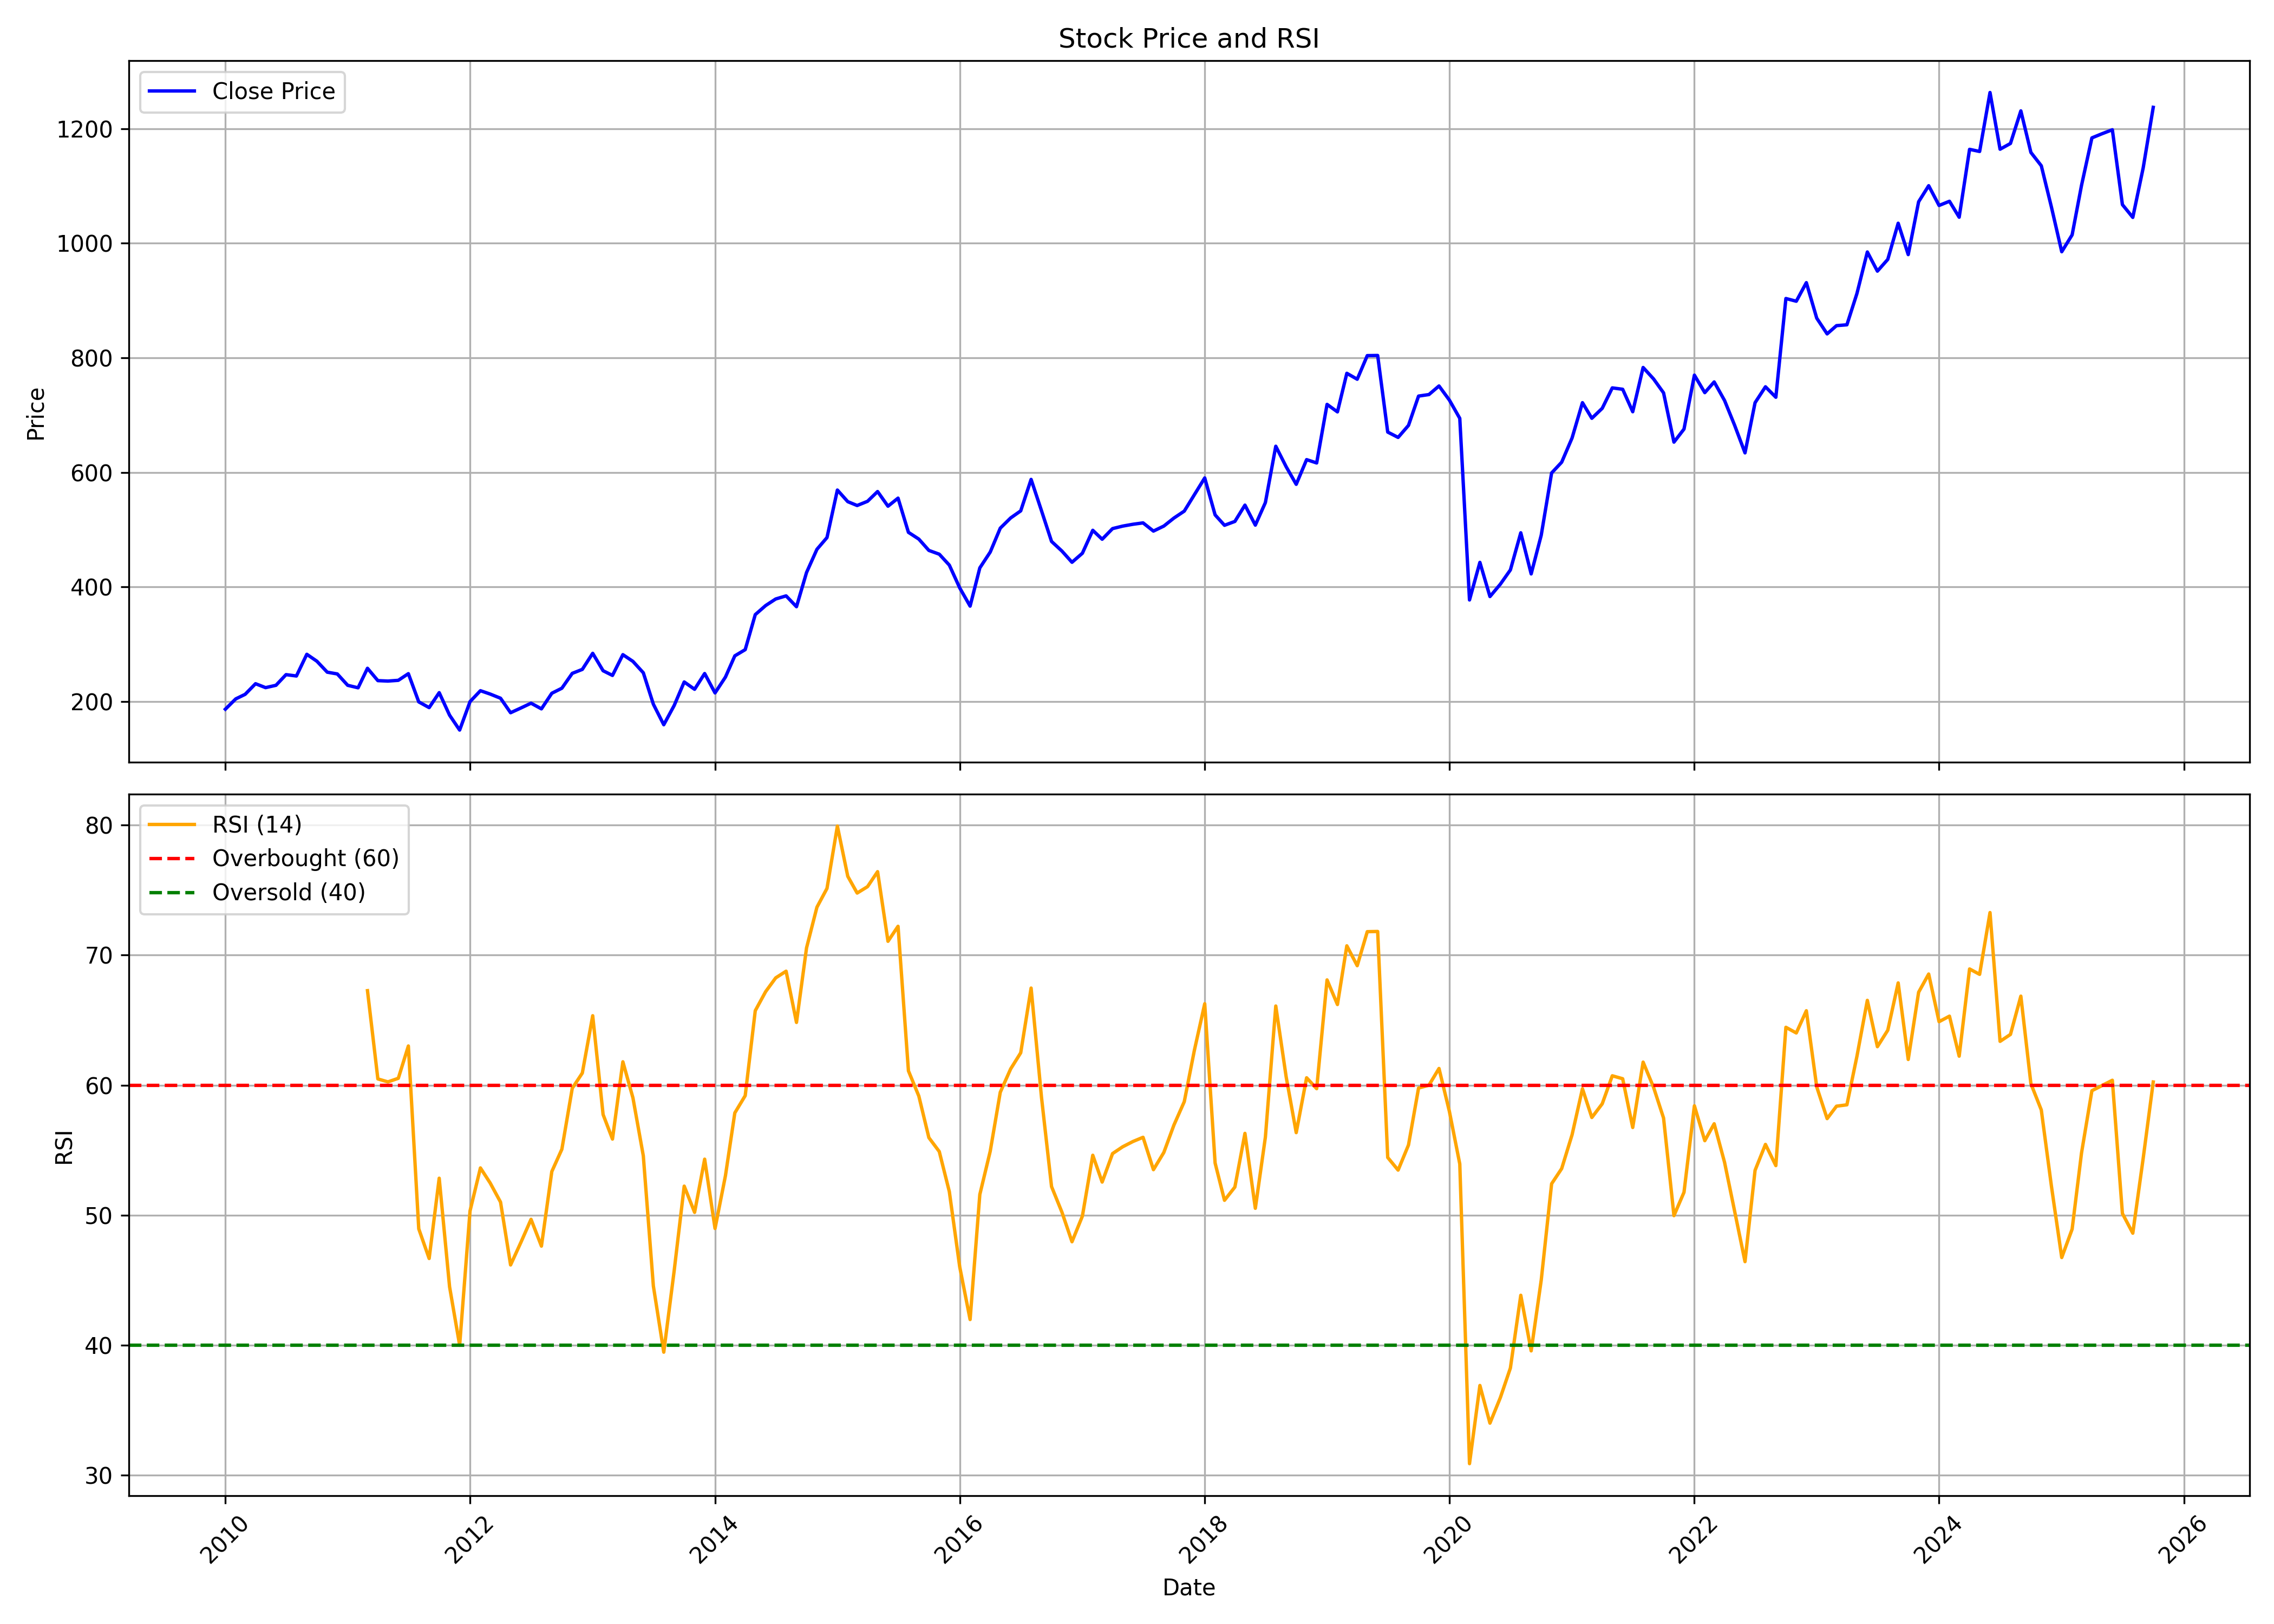

The file beside this chart, header and first rows:
, date, symbol, open, high, low, close, volume, rsi
0, 2010-01-01, AXISBANK, 180.1, 214.4, 175.7, 186.7, 179299280, 
1, 2010-02-01, AXISBANK, 186.8, 207, 181.2, 204.7, 186327820, 
2, 2010-03-01, AXISBANK, 204.7, 221.2, 190.3, 212.7, 176446750, 
3, 2010-04-01, AXISBANK, 212.7, 234.3, 205.4, 231.2, 184611970, 
4, 2010-05-01, AXISBANK, 230.9, 240.3, 208.9, 224.4, 204653745, 
5, 2010-06-01, AXISBANK, 227.1, 235, 214.9, 228.5, 153944340, 
6, 2010-07-01, AXISBANK, 228.4, 256.9, 223.4, 247.1, 146941360, 
7, 2010-08-01, AXISBANK, 248.3, 254.8, 211.5, 244.7, 117892230, 
8, 2010-09-01, AXISBANK, 244.7, 291, 244.7, 282.6, 142794045, 
9, 2010-10-01, AXISBANK, 282.8, 295.8, 262.4, 270.5, 139575320, 
10, 2010-11-01, AXISBANK, 273.8, 291.3, 238.5, 251.4, 143190450, 
11, 2010-12-01, AXISBANK, 251.9, 268.7, 226.1, 248.3, 174887130, 
12, 2011-01-01, AXISBANK, 251, 253.2, 219.8, 228.4, 212466015, 
13, 2011-02-01, AXISBANK, 230.5, 248.1, 211.5, 224.1, 149813455, 
14, 2011-03-01, AXISBANK, 227.1, 265.5, 226.8, 258.2, 155434450, 67.27
15, 2011-04-01, AXISBANK, 259.4, 268.6, 233.6, 236.6, 149568770, 60.48
16, 2011-05-01, AXISBANK, 238.7, 238.7, 216.1, 235.8, 180681455, 60.25
17, 2011-06-01, AXISBANK, 235.8, 242, 220.9, 237.1, 144122175, 60.52
18, 2011-07-01, AXISBANK, 244.4, 249.6, 229.1, 248.8, 139493655, 63.01
19, 2011-08-01, AXISBANK, 250.9, 254.4, 184.5, 199.5, 221218710, 48.94
20, 2011-09-01, AXISBANK, 199.5, 215.9, 188, 189.5, 234967495, 46.66
21, 2011-10-01, AXISBANK, 186.5, 222.1, 175.8, 215.6, 221009410, 52.84
22, 2011-11-01, AXISBANK, 213.9, 215.1, 171.3, 176.3, 216967660, 44.48
23, 2011-12-01, AXISBANK, 183.2, 195.7, 149.4, 150.3, 266235405, 39.99
24, 2012-01-01, AXISBANK, 150.7, 202.4, 145.8, 199.9, 306643535, 50.32
25, 2012-02-01, AXISBANK, 199.8, 243.4, 195.9, 219, 252982635, 53.63
26, 2012-03-01, AXISBANK, 218.5, 238.8, 203.7, 213.2, 246993345, 52.47
27, 2012-04-01, AXISBANK, 209.4, 228.1, 200.2, 205.9, 175376080, 51
28, 2012-05-01, AXISBANK, 205.9, 209.7, 171.5, 180.6, 238014825, 46.16
29, 2012-06-01, AXISBANK, 180.4, 199.4, 175.6, 188.9, 225304875, 47.92
30, 2012-07-01, AXISBANK, 192.9, 204.3, 187.3, 197.2, 231899125, 49.67
31, 2012-08-01, AXISBANK, 196.5, 211.9, 186.7, 187.3, 195474615, 47.61
32, 2012-09-01, AXISBANK, 188.5, 221.8, 175.1, 214.6, 318663950, 53.35
33, 2012-10-01, AXISBANK, 214.6, 235.4, 190.5, 223.4, 238462985, 55.07
34, 2012-11-01, AXISBANK, 223.4, 250.2, 222.3, 249.3, 145789265, 59.76
35, 2012-12-01, AXISBANK, 248.2, 260.5, 246.4, 256.2, 142555580, 60.93
36, 2013-01-01, AXISBANK, 258.7, 286.4, 253.7, 284.3, 239668225, 65.34
37, 2013-02-01, AXISBANK, 283.5, 286.2, 252, 253.9, 171905895, 57.74
38, 2013-03-01, AXISBANK, 254, 269.7, 241.2, 245.7, 171529465, 55.85
39, 2013-04-01, AXISBANK, 245.8, 287.1, 226.3, 281.9, 178246680, 61.79
40, 2013-05-01, AXISBANK, 281.9, 292.7, 266.5, 270.2, 187293885, 59.02
41, 2013-06-01, AXISBANK, 269, 272.7, 228.2, 250.3, 202815825, 54.56
42, 2013-07-01, AXISBANK, 250.1, 255.9, 191.8, 195.4, 251794940, 44.54
43, 2013-08-01, AXISBANK, 200, 222.7, 150.2, 159.6, 433579265, 39.45
44, 2013-09-01, AXISBANK, 162, 224.7, 146.3, 193.1, 558815530, 45.7
45, 2013-10-01, AXISBANK, 195, 241.7, 194.1, 234.3, 386254900, 52.23
46, 2013-11-01, AXISBANK, 234.7, 240.9, 193.6, 221.5, 280638735, 50.21
47, 2013-12-01, AXISBANK, 222.2, 257.3, 221.9, 249, 177176520, 54.3
48, 2014-01-01, AXISBANK, 249.4, 253.9, 211.7, 215.2, 297584725, 48.97
49, 2014-02-01, AXISBANK, 213.1, 243.7, 207.4, 242.8, 152184020, 53.02
50, 2014-03-01, AXISBANK, 241.4, 282.6, 239.1, 279.8, 327825945, 57.86
51, 2014-04-01, AXISBANK, 281.7, 297.9, 270.2, 290.7, 129143380, 59.19
52, 2014-05-01, AXISBANK, 290.7, 369.6, 290.6, 351.8, 161112720, 65.72
53, 2014-06-01, AXISBANK, 351.1, 381.2, 335.3, 367.7, 114786265, 67.19
54, 2014-07-01, AXISBANK, 373.3, 395.5, 349.9, 379.1, 112355519, 68.25
55, 2014-08-01, AXISBANK, 375.6, 394.3, 357.2, 384.5, 65822609, 68.76
56, 2014-09-01, AXISBANK, 386.2, 410.2, 358.4, 365.6, 73965485, 64.82
57, 2014-10-01, AXISBANK, 363.6, 426.3, 360.4, 425.3, 60602478, 70.56
58, 2014-11-01, AXISBANK, 427.9, 470.4, 423.4, 465.8, 74022344, 73.69
59, 2014-12-01, AXISBANK, 468.9, 490.2, 449.4, 486.3, 72372959, 75.13
... 130 more rows
